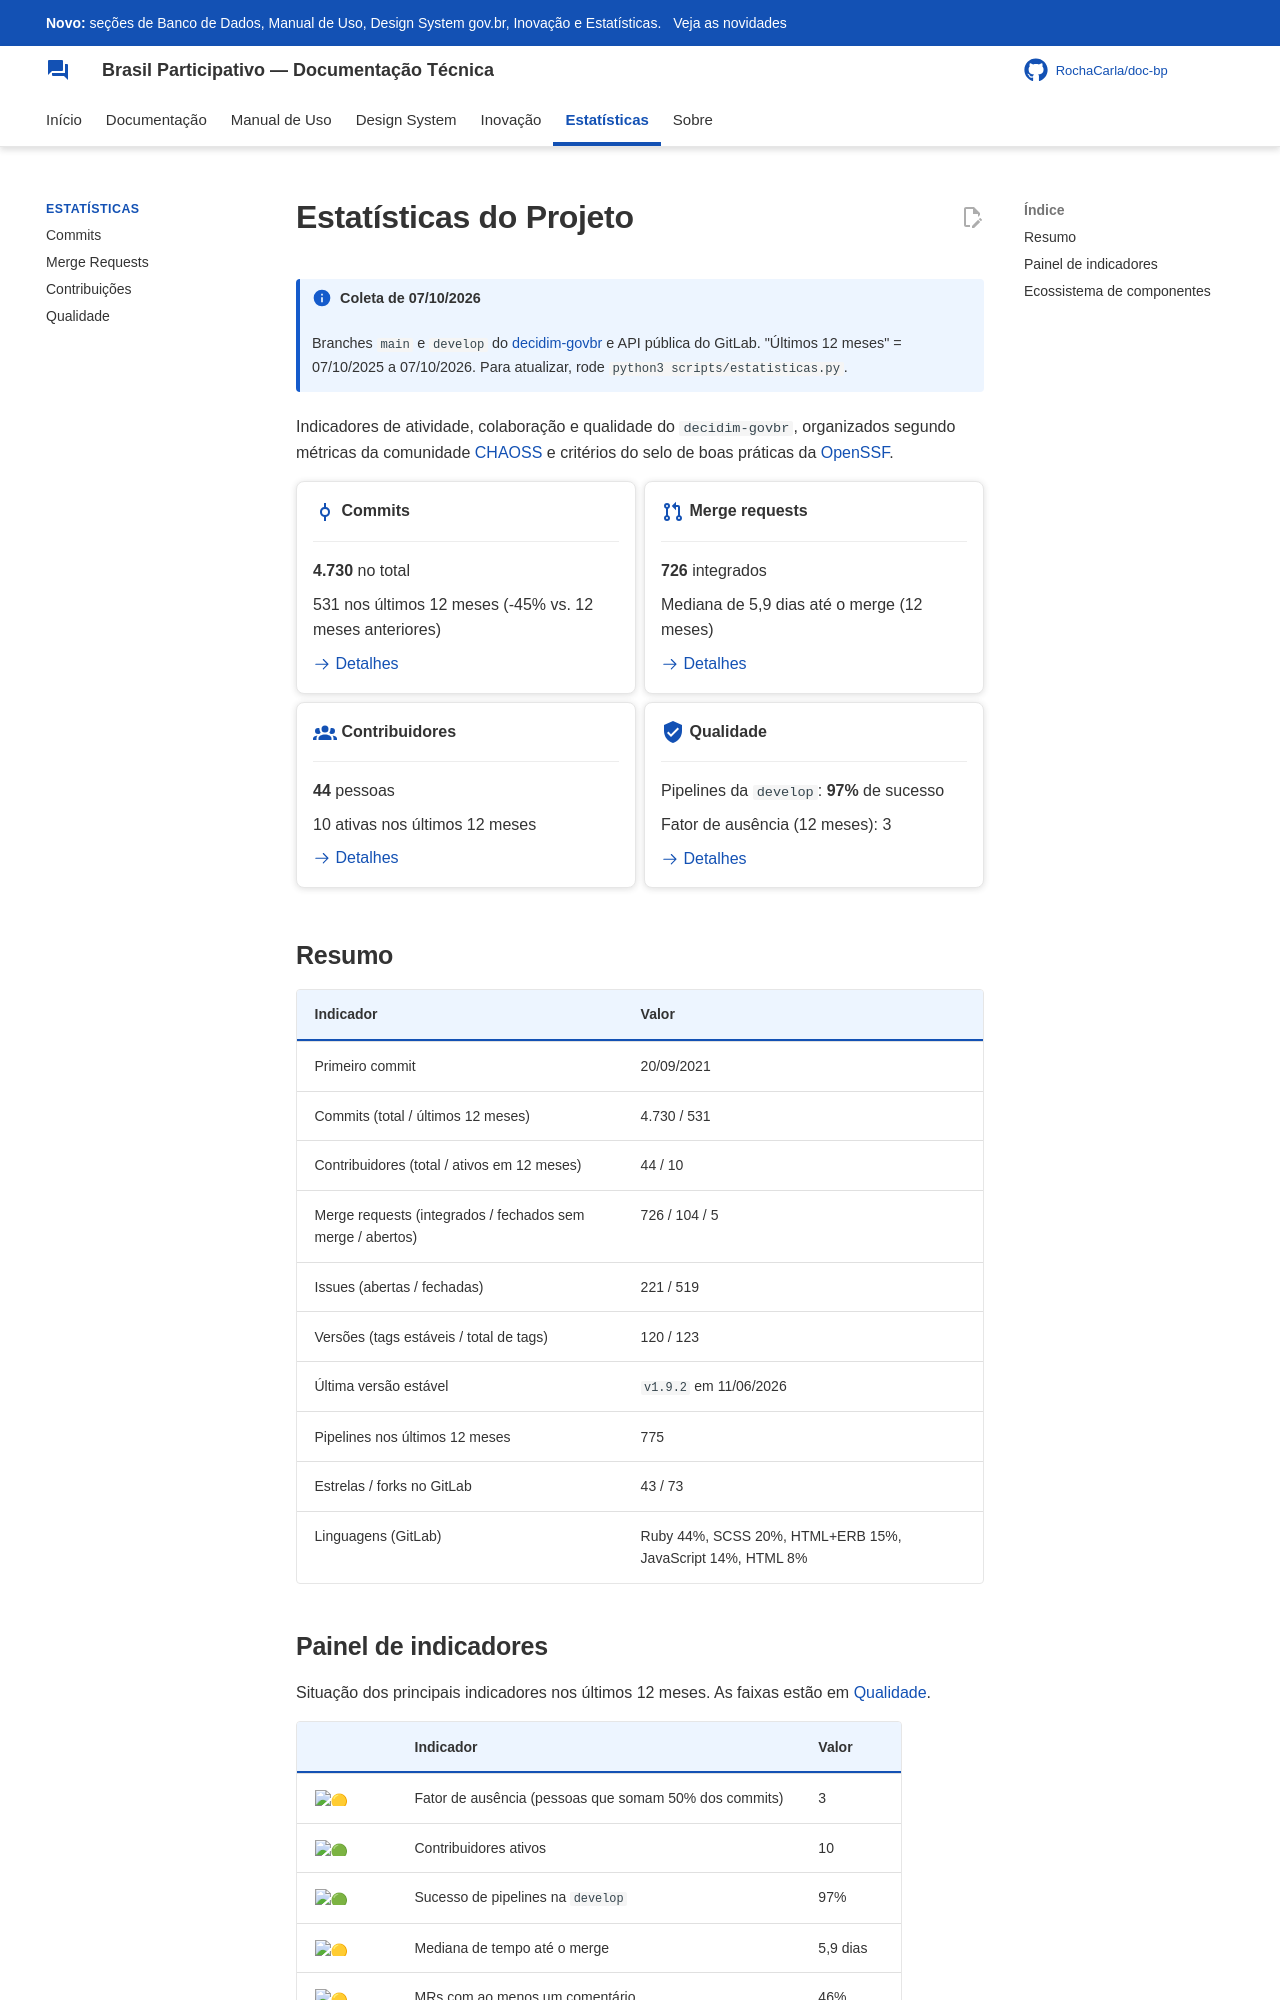

repository: RochaCarla/doc-bp · page: estatisticas/index.html · generator: mkdocs

<!-- Gerado por scripts/estatisticas.py em 2026-10-07T11:56:25+00:00. Não edite à mão. -->

# Estatísticas do Projeto

!!! info "Coleta de 07/10/2026"
    Branches `main` e `develop` do [decidim-govbr](https://gitlab.com/lappis-unb/decidimbr/decidim-govbr) e API pública do GitLab. "Últimos 12 meses" = 07/10/2025 a 07/10/2026. Para atualizar, rode `python3 scripts/estatisticas.py`.


Indicadores de atividade, colaboração e qualidade do `decidim-govbr`, organizados segundo métricas da comunidade [CHAOSS](https://chaoss.community/) e critérios do selo de boas práticas da [OpenSSF](https://www.bestpractices.dev/).

<div class="grid cards" markdown>

-   :material-source-commit:{ .lg .middle } **Commits**

    ---

    **4.730** no total

    531 nos últimos 12 meses (-45% vs. 12 meses anteriores)

    [:octicons-arrow-right-24: Detalhes](commits.md)

-   :material-source-pull:{ .lg .middle } **Merge requests**

    ---

    **726** integrados

    Mediana de 5,9 dias até o merge (12 meses)

    [:octicons-arrow-right-24: Detalhes](merge-requests.md)

-   :material-account-group:{ .lg .middle } **Contribuidores**

    ---

    **44** pessoas

    10 ativas nos últimos 12 meses

    [:octicons-arrow-right-24: Detalhes](contribuicoes.md)

-   :material-shield-check:{ .lg .middle } **Qualidade**

    ---

    Pipelines da `develop`: **97%** de sucesso

    Fator de ausência (12 meses): 3

    [:octicons-arrow-right-24: Detalhes](qualidade.md)

</div>

## Resumo

| Indicador | Valor |
| --- | --- |
| Primeiro commit | 20/09/2021 |
| Commits (total / últimos 12 meses) | 4.730 / 531 |
| Contribuidores (total / ativos em 12 meses) | 44 / 10 |
| Merge requests (integrados / fechados sem merge / abertos) | 726 / 104 / 5 |
| Issues (abertas / fechadas) | 221 / 519 |
| Versões (tags estáveis / total de tags) | 120 / 123 |
| Última versão estável | `v1.9.2` em 11/06/2026 |
| Pipelines nos últimos 12 meses | 775 |
| Estrelas / forks no GitLab | 43 / 73 |
| Linguagens (GitLab) | Ruby 44%, SCSS 20%, HTML+ERB 15%, JavaScript 14%, HTML 8% |
